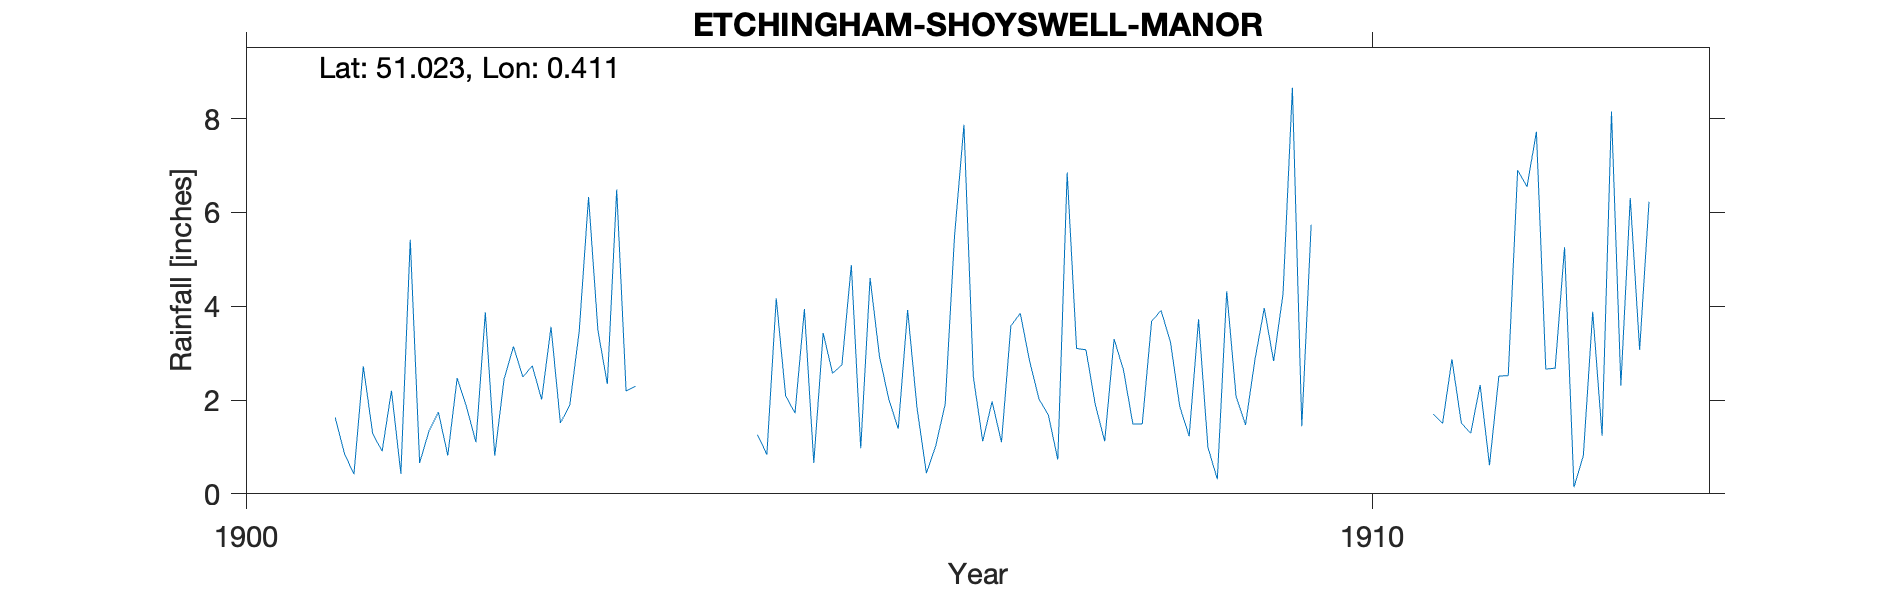

Data behind this chart, as committed beside it:
ETCHINGHAM-SHOYSWELL-MANOR, , , , , , , , , , , , , , , , , , , , 
Grid ref, TQ692276, Long, 0.4112, Lat, 51.02, Elevation, 250, ft, , , , , , , , , , , , 
Station no, RR7765, , , , , , , , , , , , , , , , , , , 
, 1900, 1901, 1902, 1903, 1904, 1905, 1906, 1907, 1908, 1909, 1910, 1911, 1912, 1913, 1914, 1915, 1916, 1917, 1918, 1919
January, , -999, 0.66, 2.73, , 1.26, 4.6, 1.12, 1.9, 0.99, , 1.7, 2.66, , , , , , , 
February, , -999, 1.34, 2.01, , 0.84, 2.93, 1.97, 1.12, 0.31, , 1.5, 2.68, , , , , , , 
March, , -999, 1.74, 3.56, , 4.17, 2.01, 1.1, 3.3, 4.32, , 2.87, 5.26, , , , , , , 
April, , 1.63, 0.82, 1.51, , 2.09, 1.39, 3.58, 2.64, 2.07, , 1.51, 0.14, , , , , , , 
May, , 0.85, 2.47, 1.89, , 1.72, 3.92, 3.85, 1.49, 1.47, , 1.29, 0.81, , , , , , , 
June, , 0.42, 1.85, 3.46, , 3.94, 1.83, 2.83, 1.49, 2.85, , 2.32, 3.88, , , , , , , 
July, , 2.72, 1.1, 6.33, , 0.66, 0.44, 2.02, 3.68, 3.96, , 0.61, 1.24, , , , , , , 
August, , 1.28, 3.87, 3.48, , 3.43, 1.03, 1.68, 3.91, 2.83, , 2.51, 8.15, , , , , , , 
September, , 0.91, 0.81, 2.34, , 2.57, 1.91, 0.73, 3.24, 4.26, , 2.52, 2.31, , , , , , , 
October, , 2.2, 2.45, 6.49, , 2.75, 5.5, 6.85, 1.86, 8.66, , 6.9, 6.31, , , , , , , 
November, , 0.43, 3.14, 2.19, , 4.88, 7.87, 3.1, 1.23, 1.44, , 6.55, 3.07, , , , , , , 
December, , 5.42, 2.49, 2.29, , 0.97, 2.5, 3.07, 3.72, 5.74, , 7.72, 6.23, , , , , , , 
Total, , 21.24, 22.74, 38.28, , 29.28, 35.93, 31.9, 29.58, 38.9, , 38, 42.74, , , , , , , 
1901 Jan Feb Mar -999 (5.38), , , , , , , , , , , , , , , , , , , , 
